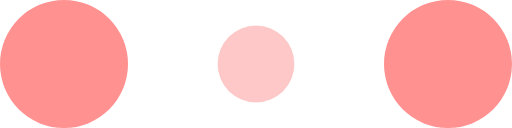
t = 0.00 s
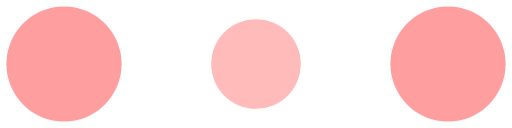
t = 0.10 s
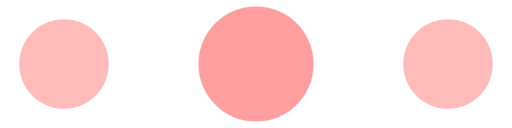
t = 0.30 s
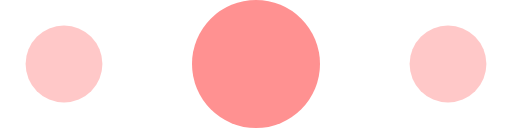
t = 0.40 s
t = 0.50 s: frame unchanged from t = 0.30 s, image omitted
t = 0.70 s: frame unchanged from t = 0.10 s, image omitted

The animated SVG that drew these frames (rendered in a browser with its animation timeline set to each time). Animation: 6 SMIL elements (animate=6); one cycle of 0.80 s, repeats indefinitely.

<!-- By Sam Herbert (@sherb), for everyone. More @ http://goo.gl/7AJzbL -->
<svg width="120" height="30" viewBox="0 0 120 30" xmlns="http://www.w3.org/2000/svg" fill="#ff9191">
    <circle cx="15" cy="15" r="15">
        <animate attributeName="r" from="15" to="15"
                 begin="0s" dur="0.8s"
                 values="15;9;15" calcMode="linear"
                 repeatCount="indefinite" />
        <animate attributeName="fill-opacity" from="1" to="1"
                 begin="0s" dur="0.8s"
                 values="1;.5;1" calcMode="linear"
                 repeatCount="indefinite" />
    </circle>
    <circle cx="60" cy="15" r="9" fill-opacity="0.3">
        <animate attributeName="r" from="9" to="9"
                 begin="0s" dur="0.8s"
                 values="9;15;9" calcMode="linear"
                 repeatCount="indefinite" />
        <animate attributeName="fill-opacity" from="0.5" to="0.5"
                 begin="0s" dur="0.8s"
                 values=".5;1;.5" calcMode="linear"
                 repeatCount="indefinite" />
    </circle>
    <circle cx="105" cy="15" r="15">
        <animate attributeName="r" from="15" to="15"
                 begin="0s" dur="0.8s"
                 values="15;9;15" calcMode="linear"
                 repeatCount="indefinite" />
        <animate attributeName="fill-opacity" from="1" to="1"
                 begin="0s" dur="0.8s"
                 values="1;.5;1" calcMode="linear"
                 repeatCount="indefinite" />
    </circle>
</svg>
